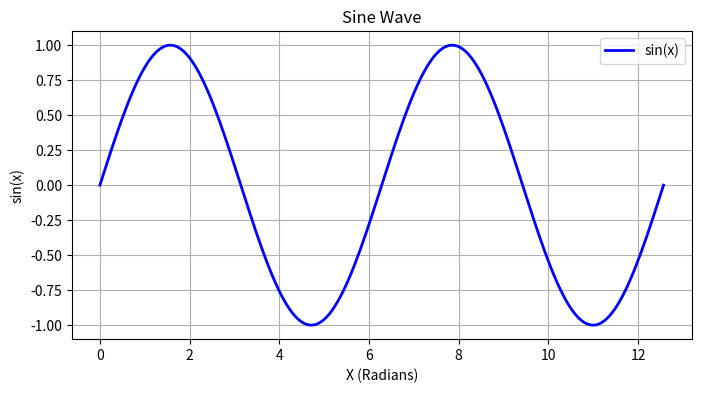

This chart was generated by the following Python code:
import numpy as np
import matplotlib.pyplot as plt

# Generate x values
x = np.linspace(0, 4 * np.pi, 200)

# Calculate sine values
y = np.sin(x)

# Plot the sine wave
plt.figure(figsize=(8, 4))

plt.plot(x, y, color="blue", linewidth=2, label="sin(x)")

# Add title and labels
plt.title("Sine Wave")
plt.xlabel("X (Radians)")
plt.ylabel("sin(x)")

# Add grid and legend
plt.grid(True)
plt.legend()

# Display the graph
plt.show()
